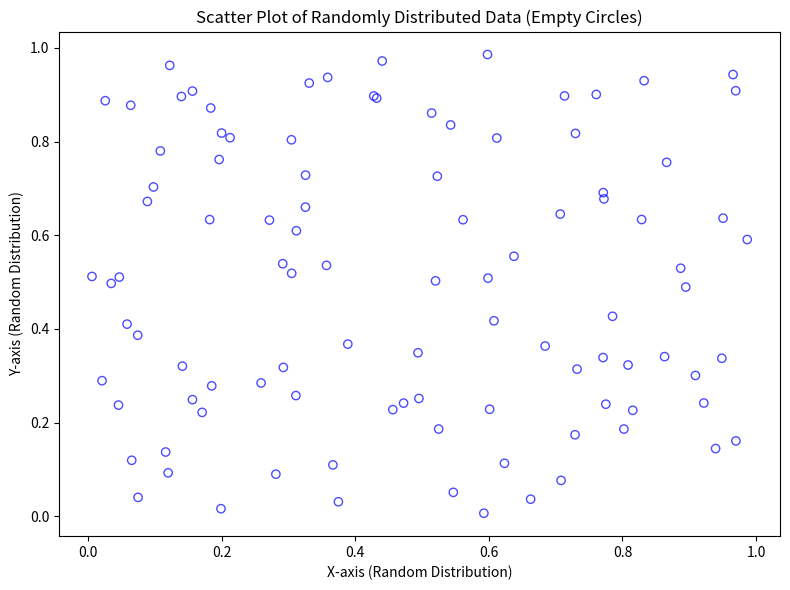

The script that saved this image:
import numpy as np
import matplotlib.pyplot as plt
np.random.seed(42)  
x = np.random.rand(100)  
y = np.random.rand(100)  
plt.figure(figsize=(8, 6))
plt.scatter(x, y, facecolors='none', edgecolors='blue', alpha=0.7)
plt.xlabel('X-axis (Random Distribution)')
plt.ylabel('Y-axis (Random Distribution)')
plt.title('Scatter Plot of Randomly Distributed Data (Empty Circles)')
plt.tight_layout()
plt.show()
